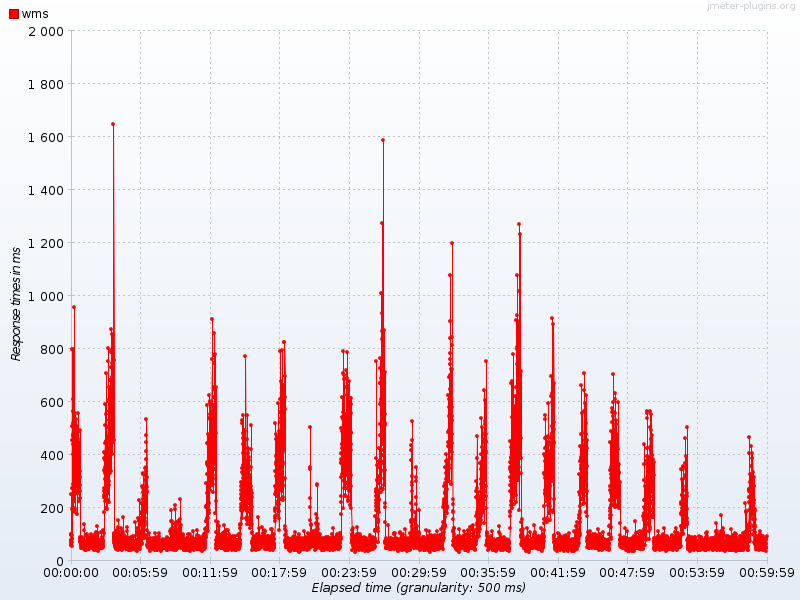

The table this chart was drawn from, first rows:
Elapsed time, wms
15:47:22.500, 251.0
15:47:23.0, 98.18
15:47:23.500, 66.31
15:47:24.0, 58.07
15:47:24.500, 57.53
15:47:25.0, 69.38
15:47:25.500, 75.8
15:47:26.0, 69.43
15:47:26.500, 95.77
15:47:27.0, 77.43
15:47:27.500, 99.92
15:47:28.0, 55.56
15:47:28.500, 80.58
15:47:29.0, 96.8
15:47:29.500, 68.36
15:47:30.0, 85.09
15:47:30.500, 196.0
15:47:31.0, 274.0
15:47:31.500, 456.3
15:47:32.0, 797.0
15:47:32.500, 507.0
15:47:33.0, 478.2
15:47:33.500, 796.7
15:47:34.0, 608.4
15:47:34.500, 287.6
15:47:35.0, 469.4
15:47:35.500, 402.2
15:47:36.0, 517.0
15:47:36.500, 191.7
15:47:37.0, 274.7
15:47:37.500, 441.0
15:47:38.0, 565.4
15:47:38.500, 224.0
15:47:39.0, 311.9
15:47:39.500, 356.8
15:47:40.0, 486.8
15:47:40.500, 224.2
15:47:41.0, 491.5
15:47:41.500, 955.5
15:47:42.0, 429.5
15:47:42.500, 304.2
15:47:43.0, 244.5
15:47:43.500, 523.7
15:47:44.0, 556.6
15:47:44.500, 261.0
15:47:45.0, 184.8
15:47:45.500, 196.4
15:47:46.0, 258.8
15:47:46.500, 275.9
15:47:47.0, 316.7
15:47:47.500, 190.7
15:47:48.0, 371.0
15:47:48.500, 460.4
15:47:49.0, 402.8
15:47:49.500, 426.3
15:47:50.0, 282.9
15:47:50.500, 330.5
15:47:51.0, 352.6
15:47:51.500, 387.4
15:47:52.0, 282.8
... 7,139 more rows
